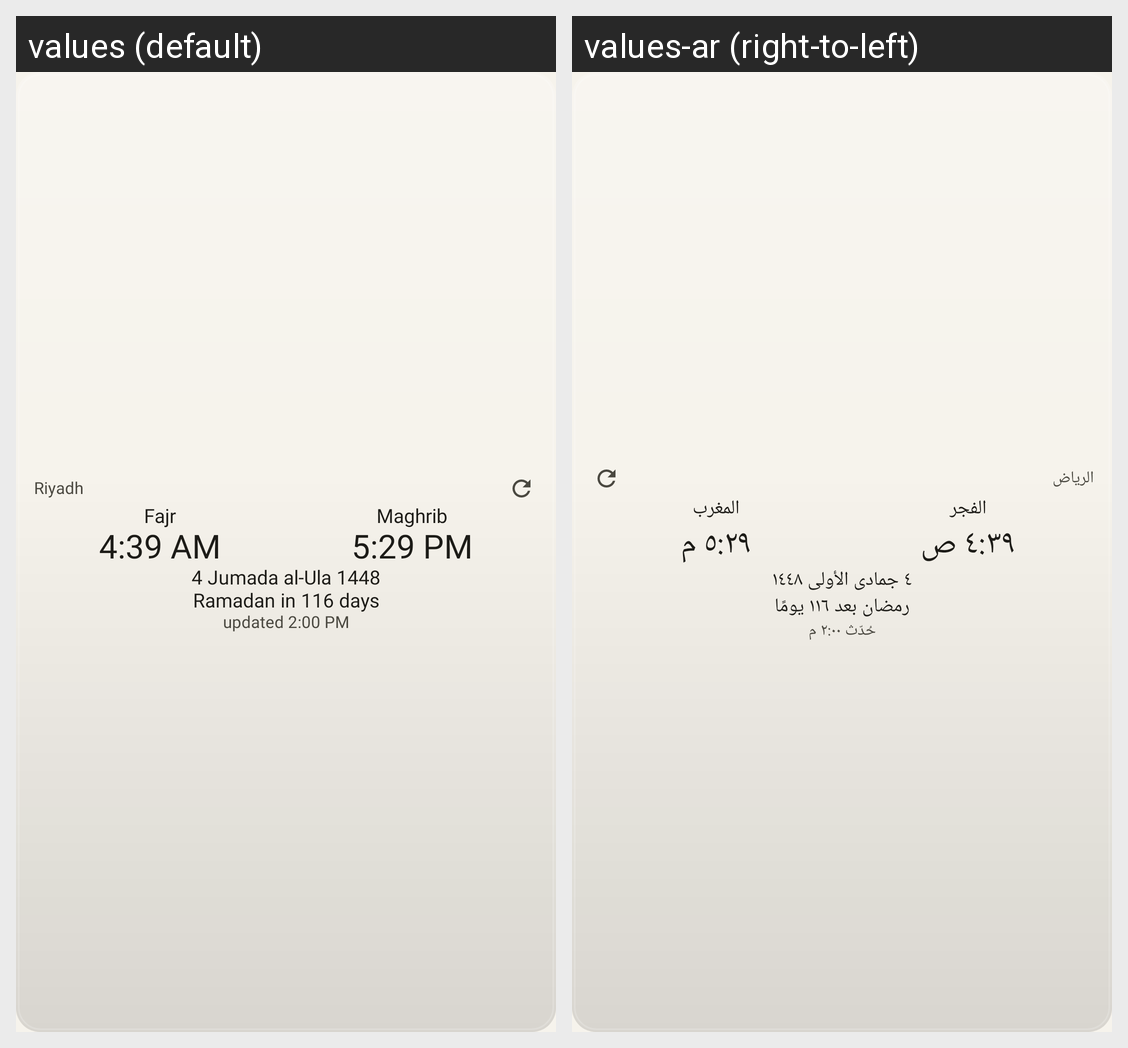

For this localized Android screen grid, give each drawn string resource with its value in every locale shown.
Android screen res/layout/w_fajr_maghrib.xml rendered under 2 locales, left to right: values (default), values-ar (right-to-left). Device: Nexus 5 (rendered at 1080×1920; each locale shown at half size, 540×960, under a caption strip naming it); theme Theme.Sakina.
Strings drawn on this screen, with the default value and each locale's value (text and hints the layout hard-codes, and strings that could not be matched under every locale, appear in the picture but are not listed):

w_sample_place
  values: Riyadh
  values-ar: الرياض

w_sample_fajr
  values: Fajr
  values-ar: الفجر

w_sample_t_fajr_full
  values: 4:39 AM
  values-ar: ٤:٣٩ ص

w_sample_maghrib
  values: Maghrib
  values-ar: المغرب

w_sample_t_maghrib_full
  values: 5:29 PM
  values-ar: ٥:٢٩ م

w_sample_hijri
  values: 4 Jumada al-Ula 1448
  values-ar: ٤ جمادى الأولى ١٤٤٨

w_sample_ramadan
  values: Ramadan in 116 days
  values-ar: رمضان بعد ١١٦ يومًا

w_sample_stamp
  values: updated 2:00 PM
  values-ar: حُدّث ٢:٠٠ م
